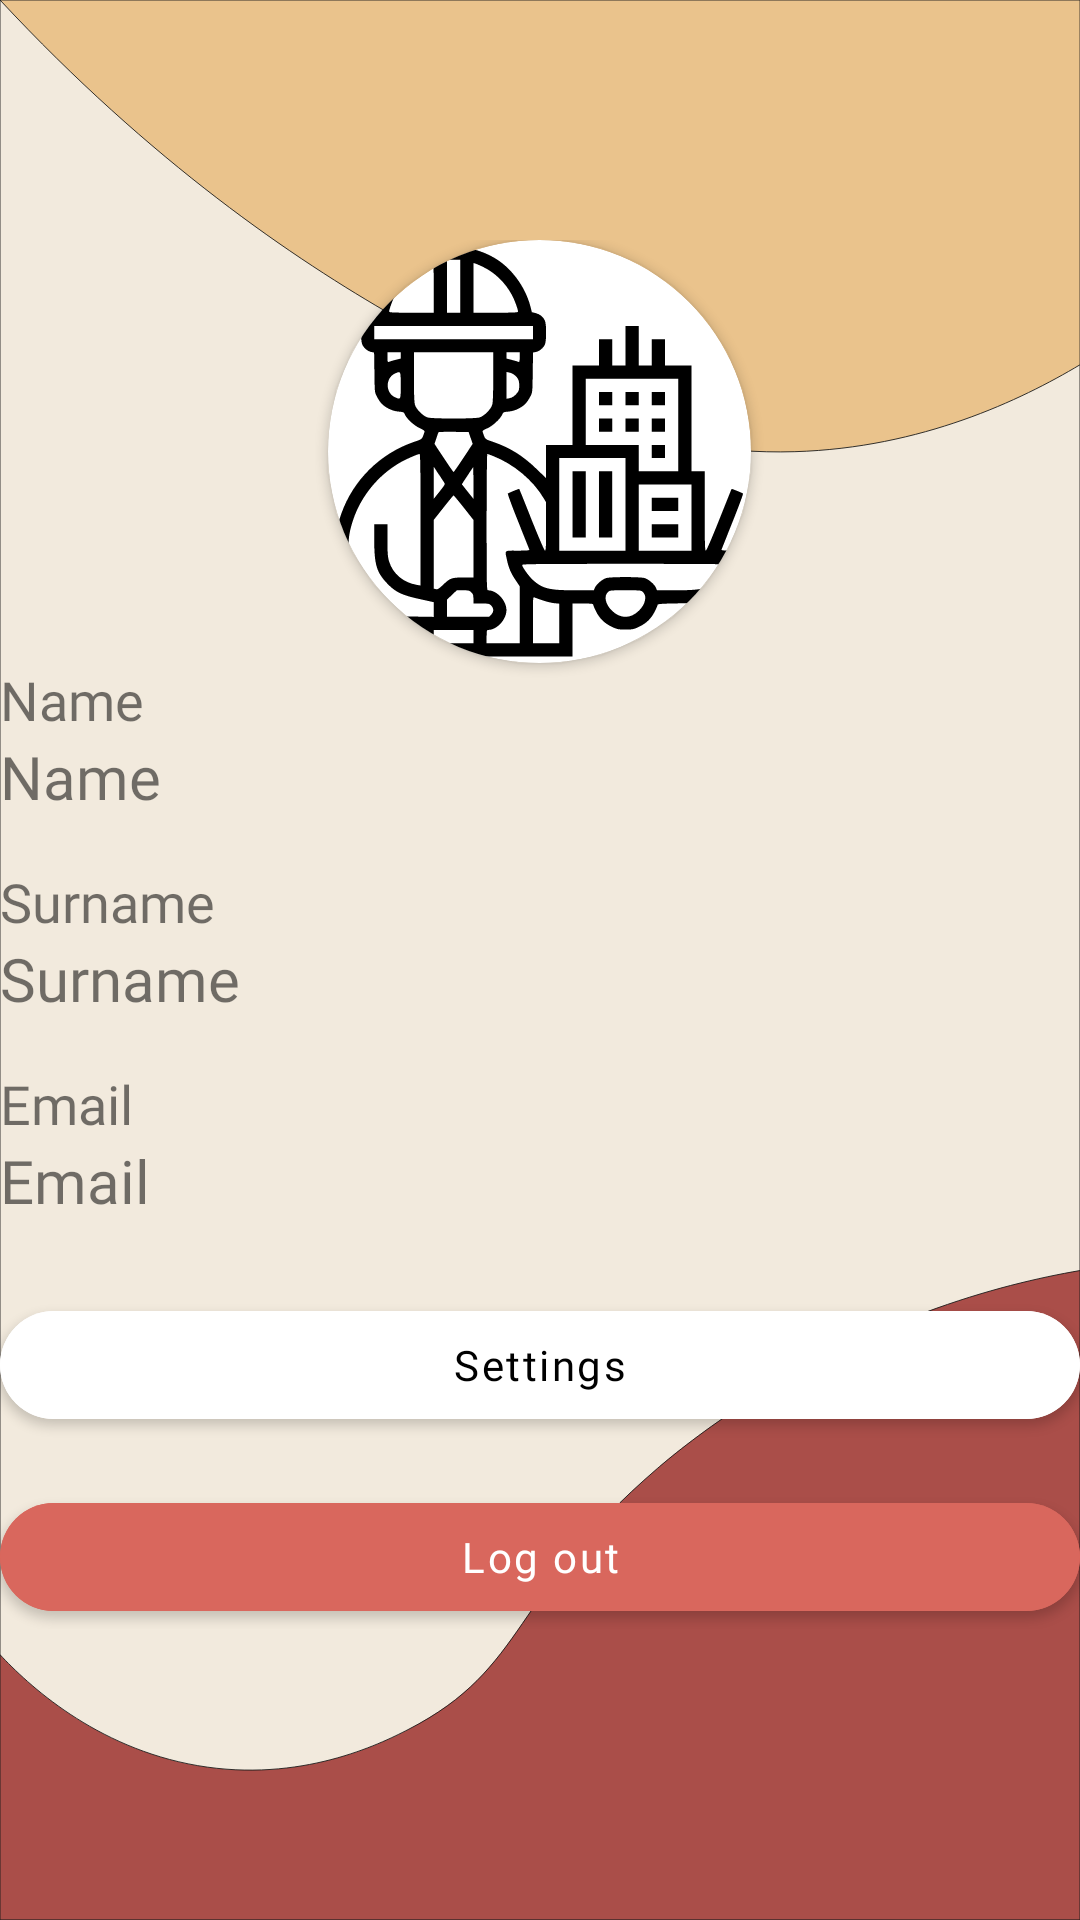

Layout XML and referenced resources for this Android screen:
<!-- AndroidManifest.xml: application theme SplashScreen.Theme -->
<!-- res/layout/fragment_profile.xml -->
<?xml version="1.0" encoding="utf-8"?>
<FrameLayout xmlns:android="http://schemas.android.com/apk/res/android"
    xmlns:app="http://schemas.android.com/apk/res-auto"
    xmlns:tools="http://schemas.android.com/tools"
    android:layout_width="match_parent"
    android:layout_height="match_parent"
    android:background="@drawable/abstract_background"
    tools:context=".ui.profile.ProfileFragment">

    <androidx.constraintlayout.widget.ConstraintLayout
        android:layout_width="match_parent"
        android:layout_height="match_parent">

        <LinearLayout
            android:layout_width="360dp"
            android:layout_height="wrap_content"
            android:layout_gravity="center_horizontal"
            android:layout_marginTop="80dp"
            android:orientation="vertical"
            app:layout_constraintEnd_toEndOf="parent"
            app:layout_constraintStart_toStartOf="parent"
            app:layout_constraintTop_toTopOf="parent">

            <androidx.cardview.widget.CardView
                android:layout_width="141dp"
                android:layout_height="141dp"
                android:elevation="12dp"
                android:layout_gravity="center_horizontal"
                android:id="@+id/view2"
                app:cardCornerRadius="100dp"
                android:layout_centerHorizontal="true"
                android:innerRadius="0dp"
                android:shape="ring"
                android:thicknessRatio="1.9">
                <ImageView
                    android:layout_height="141dp"
                    android:layout_width="141dp"
                    android:id="@+id/user_profile_image"
                    android:layout_gravity="center"
                    android:src="@drawable/profile_icon"
                    android:layout_alignParentTop="true"
                    android:layout_centerHorizontal="true">
                </ImageView>
            </androidx.cardview.widget.CardView>











            <TextView
                android:id="@+id/textView4"
                android:layout_width="match_parent"
                android:layout_height="wrap_content"
                android:fontFamily="@font/teko_light"
                android:textSize="18sp"
                android:text="Name" />

            <TextView
                android:id="@+id/user_profile_name"
                android:layout_width="match_parent"
                android:layout_height="wrap_content"
                android:fontFamily="@font/teko_medium"
                android:textSize="20sp"
                android:layout_marginBottom="16dp"
                android:text="Name" />

            <TextView
                android:id="@+id/textView7"
                android:layout_width="match_parent"
                android:layout_height="wrap_content"
                android:fontFamily="@font/teko_light"
                android:textSize="18sp"
                android:text="Surname" />

            <TextView
                android:id="@+id/user_profile_surname"
                android:layout_width="match_parent"
                android:layout_height="wrap_content"
                android:fontFamily="@font/teko_medium"
                android:textSize="20sp"
                android:layout_marginBottom="16dp"
                android:text="Surname" />

            <TextView
                android:id="@+id/textView9"
                android:layout_width="match_parent"
                android:layout_height="wrap_content"
                android:fontFamily="@font/teko_light"
                android:textSize="18sp"
                android:text="Email" />

            <TextView
                android:id="@+id/user_profile_email"
                android:layout_width="match_parent"
                android:layout_height="wrap_content"
                android:fontFamily="@font/teko_medium"
                android:textSize="20sp"
                android:layout_marginBottom="24dp"
                android:text="Email" />

            <com.google.android.material.button.MaterialButton
                android:id="@+id/button"
                android:layout_width="match_parent"
                android:layout_height="wrap_content"
                android:textAllCaps="false"
                android:textColor="@color/black"
                app:cornerRadius="30dp"
                android:backgroundTint="@color/white"
                android:fontFamily="@font/teko"
                android:letterSpacing="0.06"
                android:text="Settings" />

            <com.google.android.material.button.MaterialButton
                android:id="@+id/sign_out"
                android:layout_width="match_parent"
                android:layout_height="wrap_content"
                android:layout_marginTop="16dp"
                android:textAllCaps="false"
                android:textColor="@color/white"
                app:cornerRadius="30dp"
                android:backgroundTint="@color/red_middle"
                android:fontFamily="@font/teko"
                android:letterSpacing="0.06"
                android:text="Log out" />

        </LinearLayout>
    </androidx.constraintlayout.widget.ConstraintLayout>
</FrameLayout>
<!-- resources referenced by this layout -->
<resources>
  <color name="black">#FF000000</color>
  <color name="red_middle">#D9675D</color>
  <color name="white">#FFFFFFFF</color>
  <!-- drawable abstract_background (drawable) -->
  <vector xmlns:android="http://schemas.android.com/apk/res/android"
      android:width="1300dp"
      android:height="2000dp"
      android:viewportWidth="1300"
      android:viewportHeight="2000">
    <path
        android:strokeWidth="1"
        android:pathData="M0,0h1300v2000h-1300z"
        android:fillColor="#F2EADD"
        android:strokeColor="#1D1D1B"/>
    <path
        android:strokeWidth="1"
        android:pathData="M0,0c182,169.3 355.6,270.6 475.5,329.9c163.6,81 297.8,145.4 481.3,140.6c152.6,-4 272.5,-54 343.3,-90.6c0,-126.6 0,-253.3 0,-379.9C866.7,0 433.3,0 0,0z"
        android:fillColor="#EAC38C"
        android:strokeColor="#1D1D1B"/>
    <path
        android:strokeWidth="1"
        android:pathData="M0,1723.6c32.1,29.7 113.9,97.2 238,115.6c123.8,18.4 219.3,-22.5 253.1,-37.5c144.8,-64.2 122.8,-140.3 300,-271.9c24.5,-18.2 143.5,-104.8 321.9,-162.5c74.3,-24 139.1,-36.7 187,-43.8c0,225.5 0,450.9 0,676.4c-433.3,0 -866.7,0 -1300,0C0,1907.9 0,1815.8 0,1723.6z"
        android:fillColor="#AA4E49"
        android:strokeColor="#1D1D1B"/>
  </vector>
  <!-- drawable profile_icon: vector/xml drawable (drawable, 7462 chars, omitted) -->
  <style name="SplashScreen.Theme" parent="Theme.MaterialComponents.Light.NoActionBar">
          <item name="android:windowBackground">@drawable/splash_image</item>
          <item name="android:statusBarColor">@android:color/transparent</item>
          <item name="colorControlActivated">@color/red_dark</item>
  
          <item name="colorAccent">@color/red_light</item>
      </style>
  <!-- drawable splash_image (drawable) -->
  <?xml version="1.0" encoding="utf-8"?>
  <layer-list xmlns:android="http://schemas.android.com/apk/res/android">
      <item android:drawable="@color/white"/>
      <item android:drawable="@drawable/splash"/>
  </layer-list>
  <color name="red_dark">#AA4E49</color>
  <color name="red_light">#F68989</color>
  <!-- drawable splash: vector/xml drawable (drawable, 2489 chars, omitted) -->
</resources>
